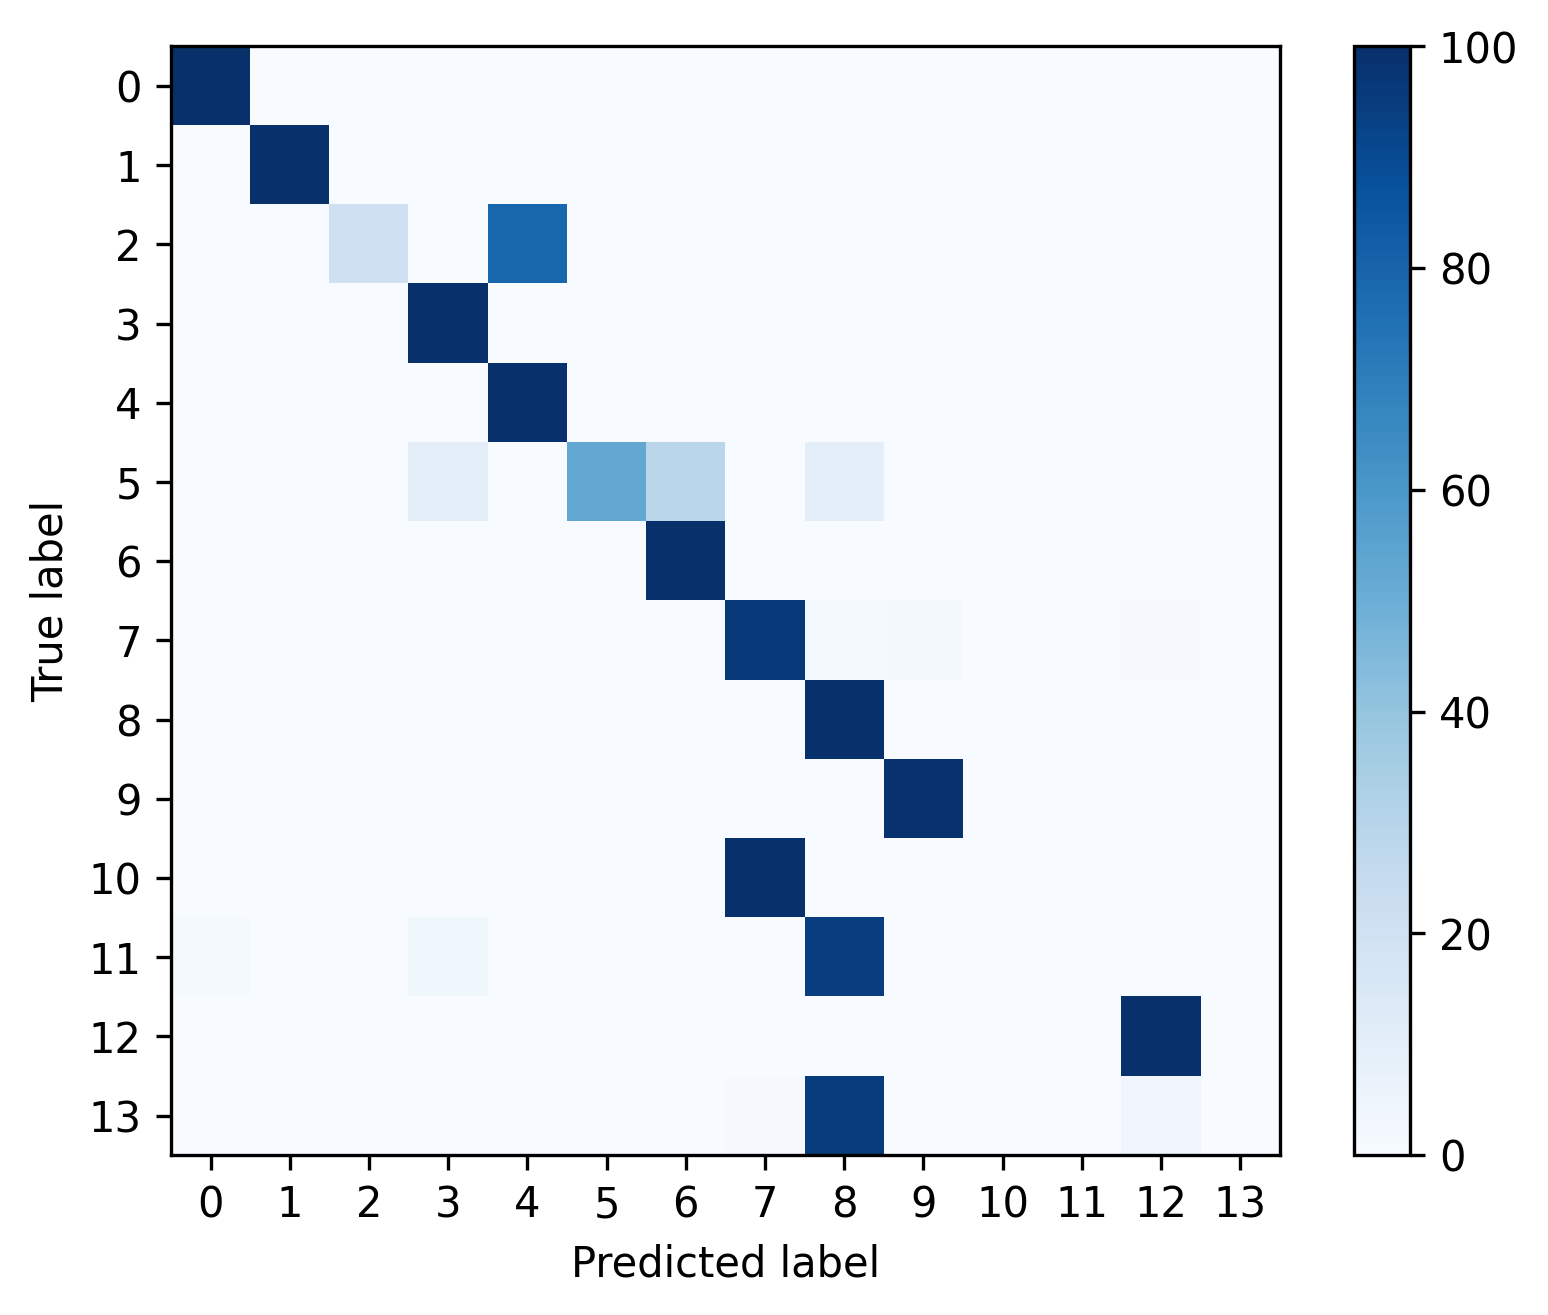

Values plotted in this chart, from the file beside it:
, 0, 1, 2, 3, 4, 5, 6, 7, 8, 9, 10, 11, 12, 13
0, 0.9955, 0.0, 4.685376938574708e-05, 4.685376938574708e-05, 0.003655, 0.0, 2.342688469287354e-05, 1.171344234643677e-05, 1.171344234643677e-05, 0.0, 0.0, 1.171344234643677e-05, 0.000656, 0.0
1, 0.0, 0.9985, 0.0, 0.001031, 0.0, 0.0, 0.0, 0.0, 0.0, 0.0, 0.0, 0.0, 0.0005157, 0.0
2, 0.0005191, 0.0, 0.2087, 0.0, 0.7903, 0.0, 0.0005191, 0.0, 0.0, 0.0, 0.0, 0.0, 0.0, 0.0
3, 0.001063, 0.0, 0.0, 0.9989, 0.0, 0.0, 0.0, 0.0, 0.0, 0.0, 0.0, 0.0, 0.0, 0.0
4, 0.0, 0.0, 0.0002159, 0.0, 0.9998, 0.0, 0.0, 0.0, 0.0, 0.0, 0.0, 0.0, 0.0, 0.0
5, 0.0, 0.0, 0.0, 0.09524, 0.0, 0.5238, 0.2857, 0.0, 0.09524, 0.0, 0.0, 0.0, 0.0, 0.0
6, 0.0, 0.0, 0.0, 0.0, 0.0, 0.0, 1.0, 0.0, 0.0, 0.0, 0.0, 0.0, 0.0, 0.0
7, 0.0, 0.0, 0.0, 0.0, 0.0, 0.0, 0.0, 0.961, 0.01299, 0.01732, 0.0, 0.0, 0.008658, 0.0
8, 0.0, 0.0008244, 0.0, 0.0, 0.0, 0.0, 0.0, 0.0008244, 0.9975, 0.0, 0.0, 0.0, 0.0008244, 0.0
9, 0.0, 0.0, 0.0, 0.0, 0.0, 0.0, 0.0, 0.001427, 0.0, 0.99, 0.001427, 0.0, 0.007133, 0.0
10, 0.0, 0.0, 0.0, 0.0, 0.0, 0.0, 0.0, 1.0, 0.0, 0.0, 0.0, 0.0, 0.0, 0.0
11, 0.01418, 0.0, 0.0, 0.03546, 0.0, 0.0, 0.0, 0.0, 0.9433, 0.0, 0.0, 0.007092, 0.0, 0.0
12, 0.0007936, 6.613319224918987e-05, 0.0, 6.613319224918987e-05, 0.0, 0.0, 0.0, 0.0001984, 0.0, 0.0002645, 0.0, 0.0, 0.9986, 0.0
13, 0.0, 0.0, 0.0, 0.0, 0.0, 0.0, 0.0, 0.01087, 0.9565, 0.0, 0.0, 0.0, 0.03261, 0.0
